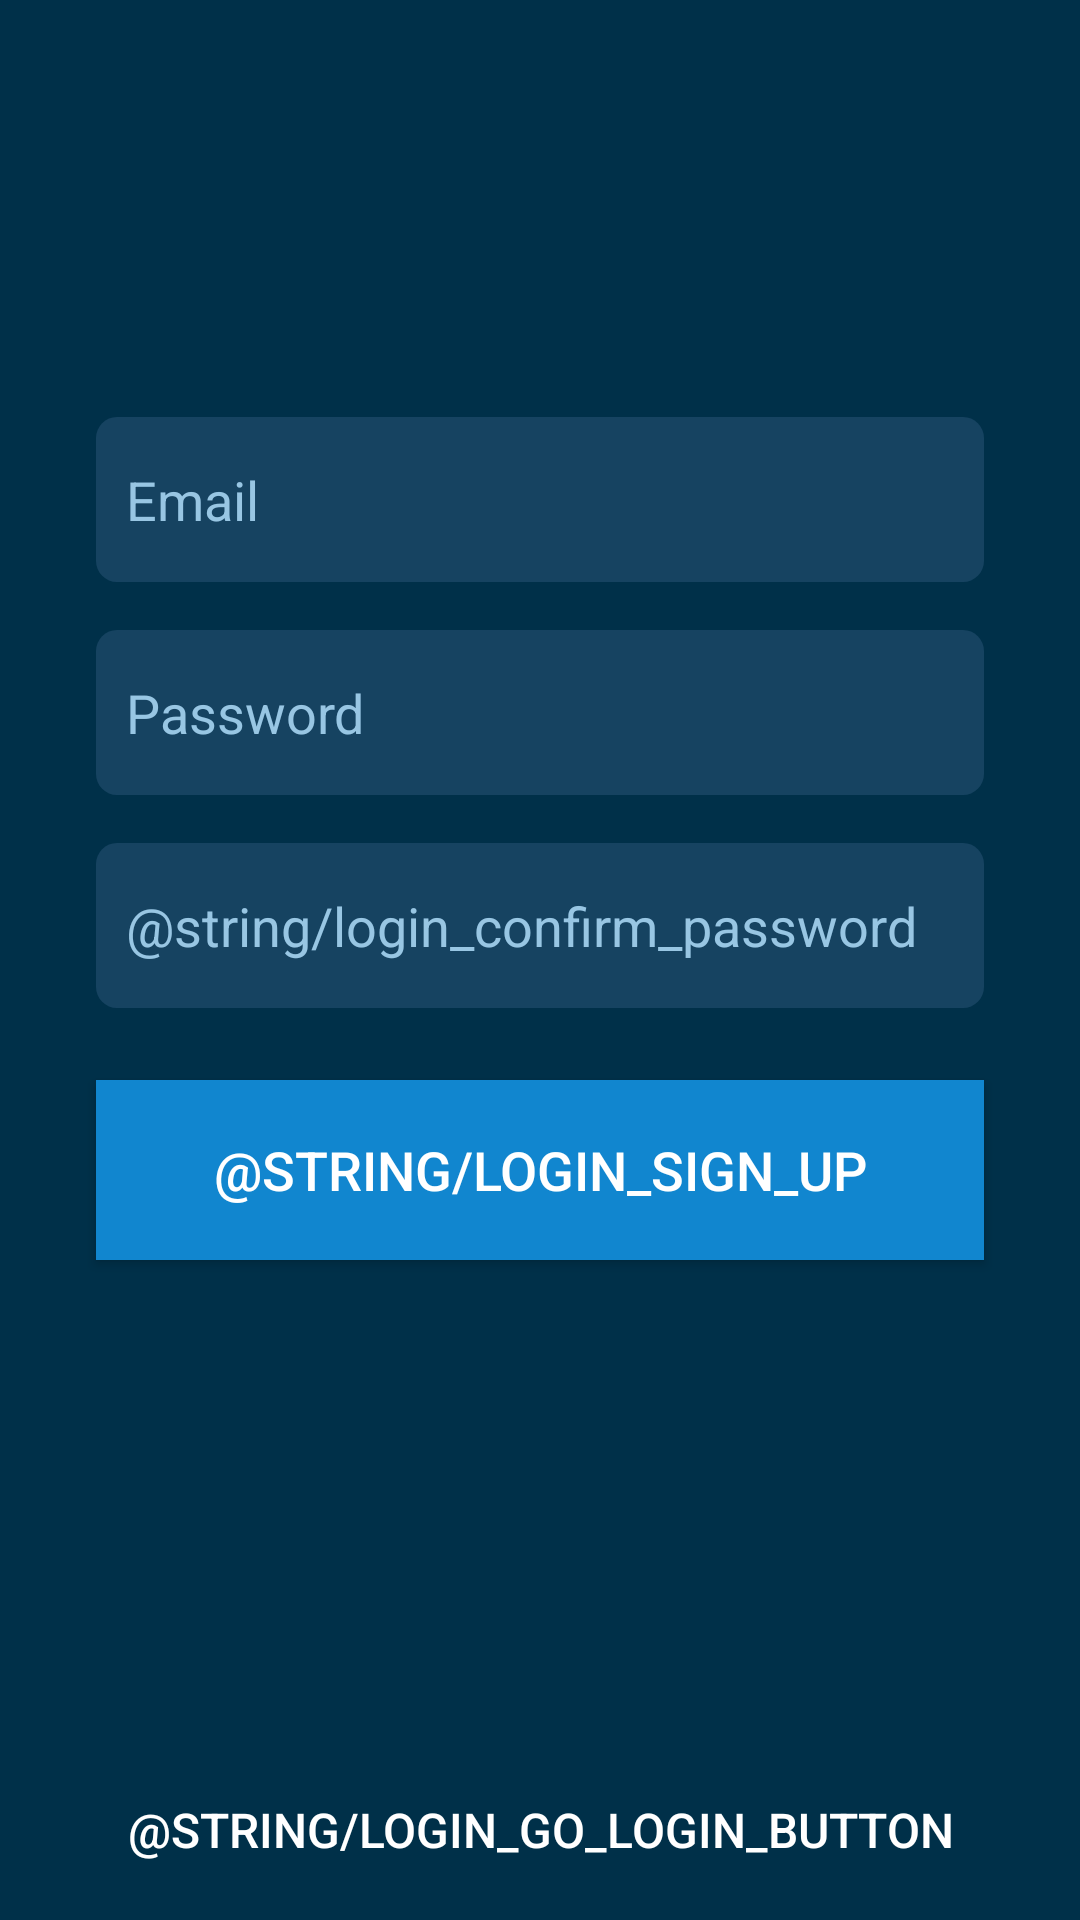

Write the Android layout XML for this screen, with the resource values it uses.
<!-- AndroidManifest.xml: application theme Theme.KotlinFirebaseApp -->
<!-- res/layout/activity_sign_up.xml -->
<?xml version="1.0" encoding="utf-8"?>
<ScrollView xmlns:android="http://schemas.android.com/apk/res/android"
    xmlns:app="http://schemas.android.com/apk/res-auto"
    xmlns:tools="http://schemas.android.com/tools"
    android:layout_width="match_parent"
    android:layout_height="match_parent"
    android:background="@color/navy_blue"
    android:fillViewport="true"
    tools:context=".activities.LoginActivity"
    tools:ignore="SpeakableTextPresentCheck">

    <androidx.constraintlayout.widget.ConstraintLayout
        android:layout_width="match_parent"
        android:layout_height="wrap_content"
        tools:context=".activities.LoginActivity">

        <EditText
            android:id="@+id/editTextEmail"
            android:layout_width="match_parent"
            android:layout_height="@dimen/login_edit_text_height"
            android:layout_marginStart="32dp"
            android:layout_marginEnd="32dp"
            android:layout_marginBottom="16dp"
            android:autofillHints="emailAddress"
            android:background="@drawable/edit_text_rounded"
            android:hint="@string/login_email"
            android:inputType="textEmailAddress"
            android:paddingHorizontal="@dimen/login_edit_text_padding_horizontal"
            android:textSize="@dimen/text_m_size"
            app:layout_constraintBottom_toTopOf="@+id/editTextPassword"
            app:layout_constraintEnd_toEndOf="parent"
            app:layout_constraintHorizontal_bias="0.0"
            app:layout_constraintStart_toStartOf="parent" />

        <EditText
            android:id="@+id/editTextPassword"
            android:layout_width="match_parent"
            android:layout_height="@dimen/login_edit_text_height"
            android:layout_marginStart="32dp"
            android:layout_marginEnd="32dp"
            android:layout_marginBottom="16dp"
            android:autofillHints="password"
            android:background="@drawable/edit_text_rounded"
            android:hint="@string/login_password"
            android:inputType="textPassword"
            android:paddingHorizontal="@dimen/login_edit_text_padding_horizontal"
            android:textSize="@dimen/text_m_size"
            app:layout_constraintBottom_toTopOf="@+id/editTextConfirmPassword"
            app:layout_constraintEnd_toEndOf="parent"
            app:layout_constraintHorizontal_bias="0.0"
            app:layout_constraintStart_toStartOf="parent" />

        <EditText
            android:id="@+id/editTextConfirmPassword"
            android:layout_width="match_parent"
            android:layout_height="@dimen/login_edit_text_height"
            android:layout_marginStart="32dp"
            android:layout_marginEnd="32dp"
            android:layout_marginBottom="24dp"
            android:autofillHints="password"
            android:background="@drawable/edit_text_rounded"
            android:hint="@string/login_confirm_password"
            android:inputType="textPassword"
            android:paddingHorizontal="@dimen/login_edit_text_padding_horizontal"
            android:textSize="@dimen/text_m_size"
            app:layout_constraintBottom_toTopOf="@+id/buttonSignUp"
            app:layout_constraintEnd_toEndOf="parent"
            app:layout_constraintHorizontal_bias="0.0"
            app:layout_constraintStart_toStartOf="parent" />

        <Button
            android:id="@+id/buttonSignUp"
            android:layout_width="match_parent"
            android:layout_height="@dimen/button_m_height"
            android:layout_marginStart="32dp"
            android:layout_marginEnd="32dp"
            android:layout_marginBottom="160dp"
            android:background="@drawable/button_ripple_bg"
            android:text="@string/login_sign_up"
            android:textColor="@color/white"
            android:textSize="@dimen/text_m_size"
            app:layout_constraintBottom_toTopOf="@+id/buttonGoBack"
            app:layout_constraintEnd_toEndOf="parent"
            app:layout_constraintHorizontal_bias="0.0"
            app:layout_constraintStart_toStartOf="parent"
            tools:ignore="TextContrastCheck" />

        <Button
            android:id="@+id/buttonGoBack"
            android:layout_width="match_parent"
            android:layout_height="@dimen/button_m_height"
            android:background="@drawable/button_ripple"
            android:text="@string/login_go_login_button"
            android:textColor="@color/white"
            android:textSize="@dimen/text_sm_size"
            app:layout_constraintBottom_toBottomOf="parent"
            app:layout_constraintEnd_toEndOf="parent"
            app:layout_constraintStart_toStartOf="parent" />

    </androidx.constraintlayout.widget.ConstraintLayout>
</ScrollView>
<!-- resources referenced by this layout -->
<resources>
  <color name="navy_blue">#003049</color>
  <color name="white">#FFFFFFFF</color>
  <dimen name="button_m_height">60dp</dimen>
  <dimen name="login_edit_text_height">55dp</dimen>
  <dimen name="login_edit_text_padding_horizontal">10dp</dimen>
  <dimen name="text_m_size">18sp</dimen>
  <dimen name="text_sm_size">16sp</dimen>
  <!-- drawable button_ripple (drawable) -->
  <?xml version="1.0" encoding="utf-8"?>
  <ripple xmlns:android="http://schemas.android.com/apk/res/android"
      xmlns:tools="http://schemas.android.com/tools"
      android:color="@color/blue"
      tools:targetApi="lollipop">
  
      <item android:id="@android:id/mask">
          <shape android:shape="rectangle">
              <solid android:color="@color/blue" />
          </shape>
      </item>
  
  </ripple>
  <!-- drawable button_ripple_bg (drawable) -->
  <?xml version="1.0" encoding="utf-8"?>
  <ripple xmlns:android="http://schemas.android.com/apk/res/android"
      xmlns:tools="http://schemas.android.com/tools"
      android:color="@color/navy_blue"
      tools:targetApi="lollipop">
  
      <item android:id="@android:id/mask">
          <shape android:shape="rectangle">
              <solid android:color="@color/navy_blue" />
          </shape>
      </item>
  
      <item
          android:id="@android:id/background"
          android:drawable="@color/sky_blue" />
  
  </ripple>
  <!-- drawable edit_text_rounded (drawable) -->
  <?xml version="1.0" encoding="utf-8"?>
  <shape xmlns:android="http://schemas.android.com/apk/res/android"
      android:padding="10dp"
      android:shape="rectangle">
      <solid android:color="@color/navy_soft_blue" />
      <corners
          android:bottomLeftRadius="7dp"
          android:bottomRightRadius="7dp"
          android:topLeftRadius="7dp"
          android:topRightRadius="7dp" />
  </shape>
  <string name="login_email">Email</string>
  <string name="login_password">Password</string>
  <style name="Theme.KotlinFirebaseApp" parent="Theme.MaterialComponents.DayNight.NoActionBar">
          
          <item name="colorPrimary">@color/navy_soft_blue</item>
          <item name="colorPrimaryVariant">@color/navy_blue</item>
          <item name="colorOnPrimary">@color/white</item>
          
          <item name="colorSecondary">@color/custom_red</item>
          <item name="colorSecondaryVariant">@color/custom_pink</item>
          <item name="colorOnSecondary">@color/custom_black</item>
          
          <item name="android:statusBarColor" tools:targetApi="l">?attr/colorPrimaryVariant</item>
          
          <item name="android:editTextColor">@color/white</item>
          <item name="android:textColorHint">@color/soft_blue</item>
      </style>
  <color name="blue">#03568A</color>
  <color name="sky_blue">#1186CF</color>
  <color name="navy_soft_blue">#164361</color>
  <color name="custom_red">#D62828</color>
  <color name="custom_pink">#EB9999</color>
  <color name="custom_black">#02070A</color>
  <color name="soft_blue">#98C6E3</color>
</resources>
